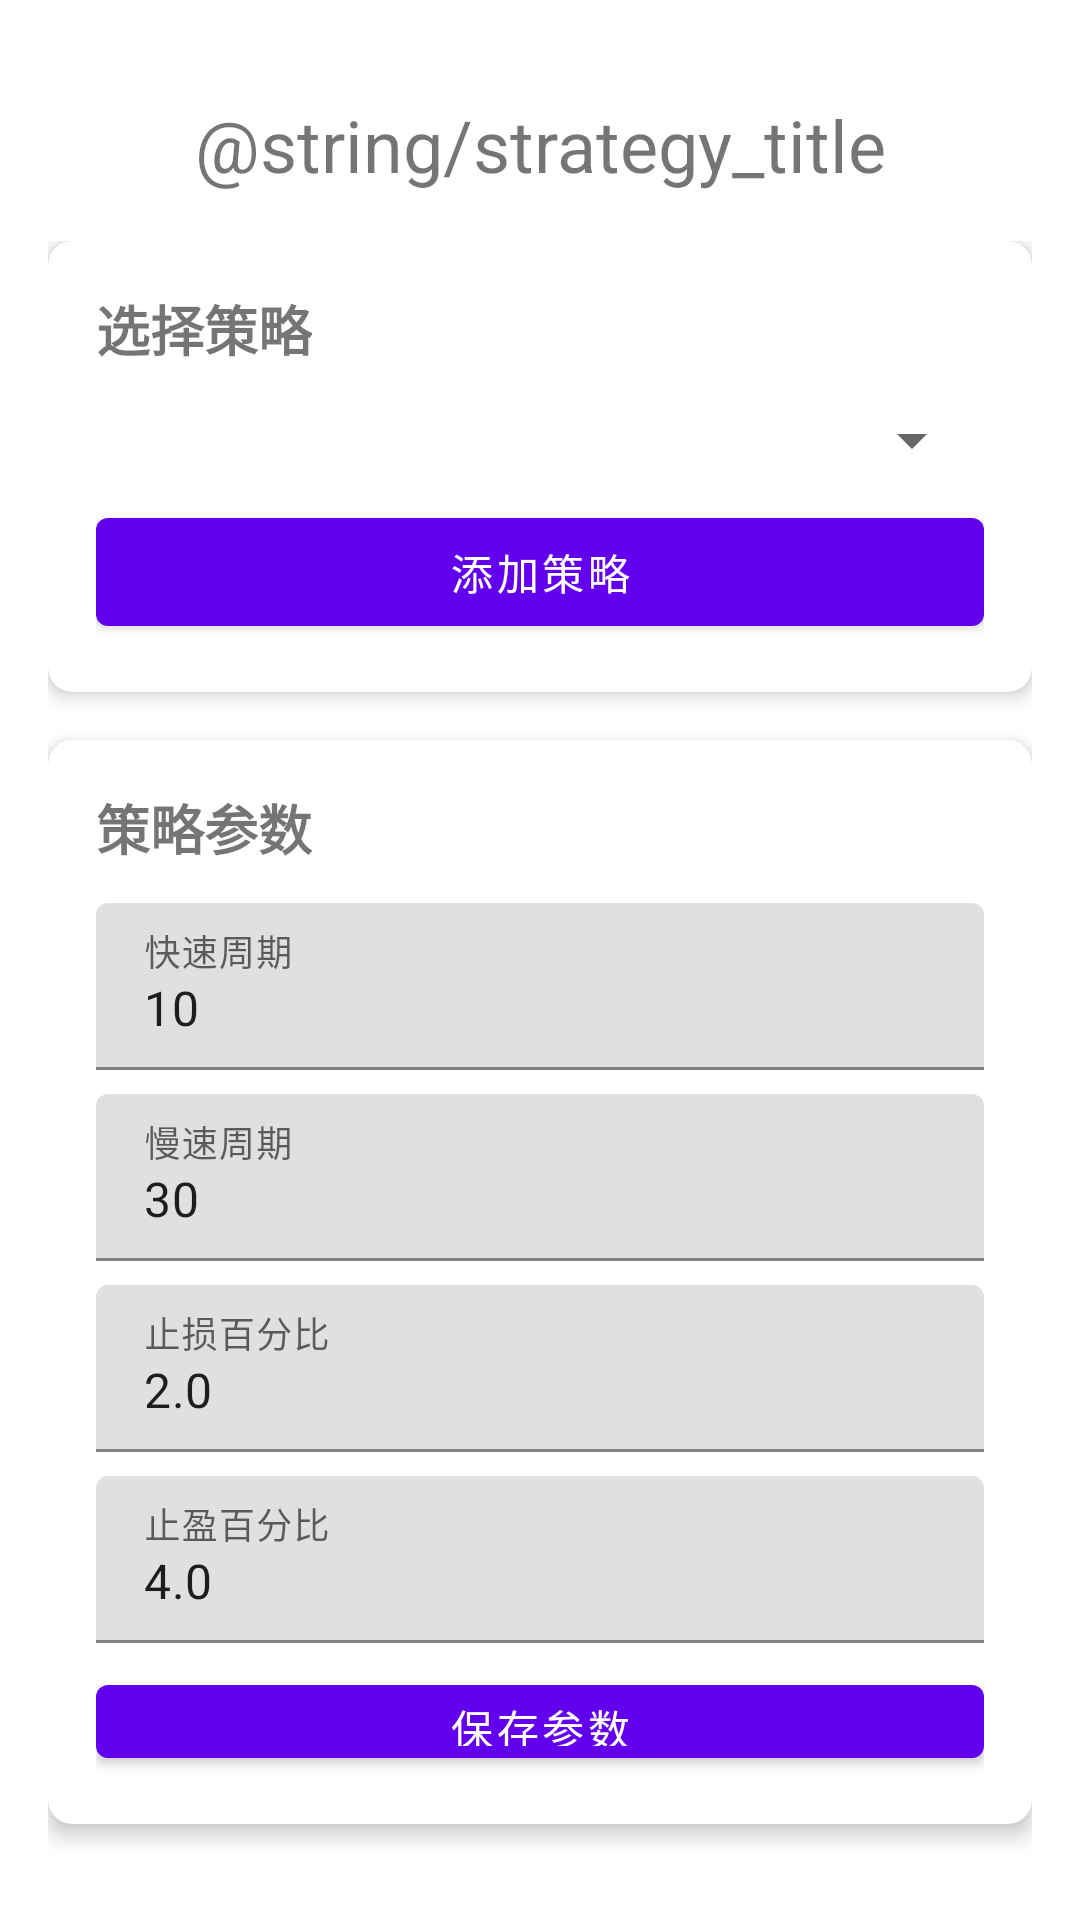

Reconstruct the res/layout file that produces this screen, plus the resources it refers to.
<!-- AndroidManifest.xml: application theme Theme.QuantTradeApp -->
<!-- res/layout/fragment_strategy.xml -->
<?xml version="1.0" encoding="utf-8"?>
<androidx.constraintlayout.widget.ConstraintLayout xmlns:android="http://schemas.android.com/apk/res/android"
    xmlns:app="http://schemas.android.com/apk/res-auto"
    xmlns:tools="http://schemas.android.com/tools"
    android:layout_width="match_parent"
    android:layout_height="match_parent"
    tools:context=".ui.strategy.StrategyFragment">

    <TextView
        android:id="@+id/text_strategy"
        android:layout_width="wrap_content"
        android:layout_height="wrap_content"
        android:text="@string/strategy_title"
        android:textSize="24sp"
        app:layout_constraintBottom_toTopOf="@+id/strategy_content"
        app:layout_constraintEnd_toEndOf="parent"
        app:layout_constraintStart_toStartOf="parent"
        app:layout_constraintTop_toTopOf="parent"
        android:layout_marginTop="32dp" />

    <LinearLayout
        android:id="@+id/strategy_content"
        android:layout_width="match_parent"
        android:layout_height="0dp"
        android:orientation="vertical"
        android:padding="16dp"
        app:layout_constraintBottom_toBottomOf="parent"
        app:layout_constraintEnd_toEndOf="parent"
        app:layout_constraintStart_toStartOf="parent"
        app:layout_constraintTop_toBottomOf="@+id/text_strategy">

        
        <com.google.android.material.card.MaterialCardView
            android:layout_width="match_parent"
            android:layout_height="wrap_content"
            android:layout_marginBottom="16dp"
            app:cardCornerRadius="8dp"
            app:cardElevation="4dp">

            <LinearLayout
                android:layout_width="match_parent"
                android:layout_height="wrap_content"
                android:orientation="vertical"
                android:padding="16dp">

                <TextView
                    android:layout_width="wrap_content"
                    android:layout_height="wrap_content"
                    android:text="选择策略"
                    android:textSize="18sp"
                    android:textStyle="bold"
                    android:layout_marginBottom="12dp"/>

                <Spinner
                    android:id="@+id/strategy_spinner"
                    android:layout_width="match_parent"
                    android:layout_height="wrap_content"
                    android:layout_marginBottom="8dp"/>

                <com.google.android.material.button.MaterialButton
                    android:id="@+id/add_strategy_button"
                    android:layout_width="match_parent"
                    android:layout_height="wrap_content"
                    android:text="添加策略"/>
            </LinearLayout>
        </com.google.android.material.card.MaterialCardView>

        
        <com.google.android.material.card.MaterialCardView
            android:layout_width="match_parent"
            android:layout_height="wrap_content"
            android:layout_marginBottom="16dp"
            app:cardCornerRadius="8dp"
            app:cardElevation="4dp">

            <LinearLayout
                android:layout_width="match_parent"
                android:layout_height="wrap_content"
                android:orientation="vertical"
                android:padding="16dp">

                <TextView
                    android:layout_width="wrap_content"
                    android:layout_height="wrap_content"
                    android:text="策略参数"
                    android:textSize="18sp"
                    android:textStyle="bold"
                    android:layout_marginBottom="12dp"/>

                <com.google.android.material.textfield.TextInputLayout
                    android:layout_width="match_parent"
                    android:layout_height="wrap_content"
                    android:hint="快速周期"
                    android:layout_marginBottom="8dp">

                    <com.google.android.material.textfield.TextInputEditText
                        android:id="@+id/fast_period_input"
                        android:layout_width="match_parent"
                        android:layout_height="wrap_content"
                        android:inputType="number"
                        android:text="10"/>
                </com.google.android.material.textfield.TextInputLayout>

                <com.google.android.material.textfield.TextInputLayout
                    android:layout_width="match_parent"
                    android:layout_height="wrap_content"
                    android:hint="慢速周期"
                    android:layout_marginBottom="8dp">

                    <com.google.android.material.textfield.TextInputEditText
                        android:id="@+id/slow_period_input"
                        android:layout_width="match_parent"
                        android:layout_height="wrap_content"
                        android:inputType="number"
                        android:text="30"/>
                </com.google.android.material.textfield.TextInputLayout>

                <com.google.android.material.textfield.TextInputLayout
                    android:layout_width="match_parent"
                    android:layout_height="wrap_content"
                    android:hint="止损百分比"
                    android:layout_marginBottom="8dp">

                    <com.google.android.material.textfield.TextInputEditText
                        android:id="@+id/stop_loss_input"
                        android:layout_width="match_parent"
                        android:layout_height="wrap_content"
                        android:inputType="numberDecimal"
                        android:text="2.0"/>
                </com.google.android.material.textfield.TextInputLayout>

                <com.google.android.material.textfield.TextInputLayout
                    android:layout_width="match_parent"
                    android:layout_height="wrap_content"
                    android:hint="止盈百分比"
                    android:layout_marginBottom="8dp">

                    <com.google.android.material.textfield.TextInputEditText
                        android:id="@+id/take_profit_input"
                        android:layout_width="match_parent"
                        android:layout_height="wrap_content"
                        android:inputType="numberDecimal"
                        android:text="4.0"/>
                </com.google.android.material.textfield.TextInputLayout>

                <com.google.android.material.button.MaterialButton
                    android:id="@+id/save_parameters_button"
                    android:layout_width="match_parent"
                    android:layout_height="wrap_content"
                    android:text="保存参数"/>
            </LinearLayout>
        </com.google.android.material.card.MaterialCardView>

        
        <com.google.android.material.card.MaterialCardView
            android:layout_width="match_parent"
            android:layout_height="wrap_content"
            app:cardCornerRadius="8dp"
            app:cardElevation="4dp">

            <LinearLayout
                android:layout_width="match_parent"
                android:layout_height="wrap_content"
                android:orientation="vertical"
                android:padding="16dp">

                <TextView
                    android:layout_width="wrap_content"
                    android:layout_height="wrap_content"
                    android:text="机器学习策略"
                    android:textSize="18sp"
                    android:textStyle="bold"
                    android:layout_marginBottom="12dp"/>

                <TextView
                    android:layout_width="wrap_content"
                    android:layout_height="wrap_content"
                    android:text="模型类型"
                    android:textSize="14sp"
                    android:layout_marginBottom="8dp"/>

                <Spinner
                    android:id="@+id/ml_model_spinner"
                    android:layout_width="match_parent"
                    android:layout_height="wrap_content"
                    android:layout_marginBottom="8dp"/>

                <com.google.android.material.switchmaterial.SwitchMaterial
                    android:id="@+id/auto_optimize_switch"
                    android:layout_width="match_parent"
                    android:layout_height="wrap_content"
                    android:text="自动优化参数"
                    android:checked="true"
                    android:layout_marginBottom="8dp"/>

                <com.google.android.material.button.MaterialButton
                    android:id="@+id/train_model_button"
                    android:layout_width="match_parent"
                    android:layout_height="wrap_content"
                    android:text="训练模型"/>
            </LinearLayout>
        </com.google.android.material.card.MaterialCardView>

    </LinearLayout>

</androidx.constraintlayout.widget.ConstraintLayout>
<!-- resources referenced by this layout -->
<resources>
  <style name="Theme.QuantTradeApp" parent="Theme.MaterialComponents.DayNight.DarkActionBar">
          <item name="colorPrimary">#6200EE</item>
          <item name="colorPrimaryVariant">#3700B3</item>
          <item name="colorOnPrimary">#FFFFFF</item>
      </style>
</resources>
